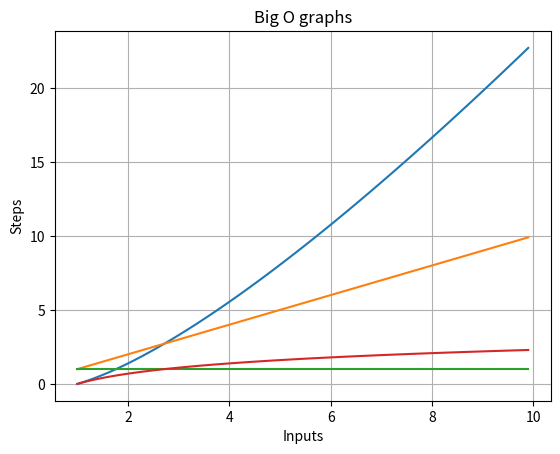

Write the Python code that produced this figure.
import numpy as np
import matplotlib.pyplot as plot

time = np.arange(1, 10, 0.1);

amplitude = np.log(time**time)
amplitude2 = np.power(time, 2)
amplitude3 = np.power(time, 1)
amplitude4 = np.power(time, 0)
amplitude5 = np.log(time)

plot.plot(time, amplitude)
plot.plot(time, amplitude3)
plot.plot(time, amplitude4)
plot.plot(time, amplitude5)

plot.title('Big O graphs')

plot.xlabel('Inputs')

plot.ylabel('Steps')

plot.grid(True)

plot.show()
